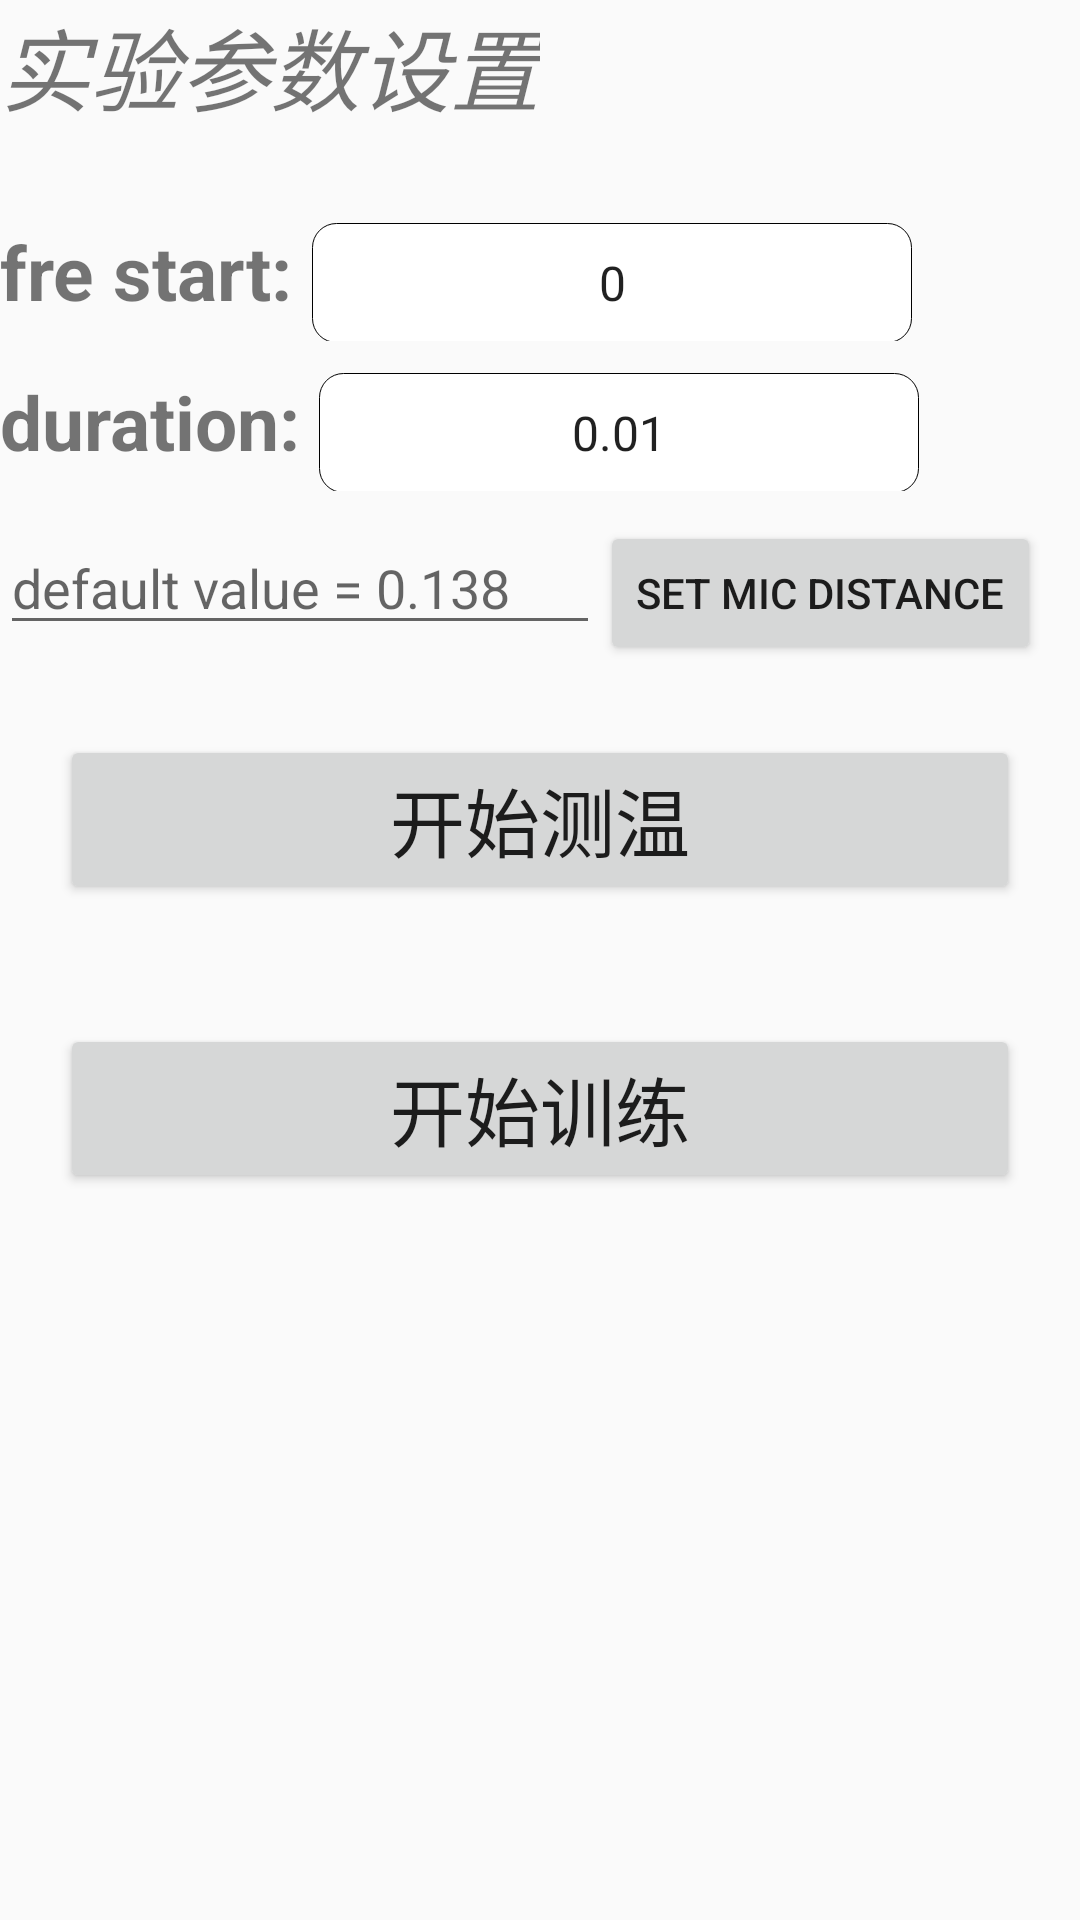

Reconstruct the res/layout file that produces this screen, plus the resources it refers to.
<!-- AndroidManifest.xml: application theme AppTheme -->
<!-- res/layout/activity_config.xml -->
<?xml version="1.0" encoding="utf-8"?>
<LinearLayout
    xmlns:android="http://schemas.android.com/apk/res/android"
    android:layout_width="match_parent"
    android:layout_height="match_parent"
    android:orientation="vertical">
    <TextView
        android:layout_width="wrap_content"
        android:layout_height="wrap_content"
        android:text="实验参数设置"
        android:textStyle="italic"
        android:textSize="30dp"/>
    <LinearLayout
        android:layout_width="wrap_content"
        android:layout_height="wrap_content"
        android:orientation="horizontal"
        android:layout_marginTop="30dp">
        <TextView
            android:layout_width="wrap_content"
            android:layout_height="wrap_content"
            android:text="fre start: "
            android:textStyle="bold"
            android:textSize="25dp"/>
        <Spinner
            android:layout_width="200dp"
            android:layout_height="40dp"
            android:id="@+id/spinner_band"
            android:entries="@array/bandWidth"
            android:textAlignment="center"
            android:background="@drawable/boder"/>
    </LinearLayout>
    <LinearLayout
        android:layout_width="wrap_content"
        android:layout_height="wrap_content"
        android:orientation="horizontal"
        android:layout_marginTop="10dp">
        <TextView
            android:layout_width="wrap_content"
            android:layout_height="wrap_content"
            android:text="duration: "
            android:textStyle="bold"
            android:textSize="25dp"/>
        <Spinner
            android:layout_width="200dp"
            android:layout_height="40dp"
            android:id="@+id/spinner_duration"
            android:entries="@array/duration"
            android:textAlignment="center"
            android:background="@drawable/boder"/>
    </LinearLayout>

    <LinearLayout
        android:layout_width="match_parent"
        android:layout_height="wrap_content"
        android:orientation="horizontal"
        android:layout_marginTop="10dp">

        <EditText
            android:id="@+id/micDistance_input"
            android:hint="default value = 0.138"
            android:layout_width="200dp"
            android:layout_height="wrap_content"
            android:layout_marginBottom="10dp"
            android:ems="8"/>
        <Button
            android:id="@+id/button_set_distance"
            android:layout_width="wrap_content"
            android:layout_height="wrap_content"
            android:text="Set Mic Distance"/>
    </LinearLayout>
    <Button
        android:id="@+id/solution_mixfre"
        android:text="@string/solution_mixfre"
        android:layout_width="match_parent"
        android:layout_height="wrap_content"
        android:textSize="25dp"
        android:layout_margin="20dp"
        android:layout_gravity="center"/>
    <Button
        android:id="@+id/training_btn"
        android:text="开始训练"
        android:layout_width="match_parent"
        android:layout_height="wrap_content"
        android:textSize="25dp"
        android:layout_margin="20dp"
        android:layout_gravity="center"/>
</LinearLayout>
<!-- resources referenced by this layout -->
<resources>
  <string-array name="bandWidth">
          <item>0</item>
          <item>2000</item>
          <item>4000</item>
          <item>6000</item>
          <item>8000</item>
          <item>10000</item>
          <item>12000</item>
          <item>14000</item>
          <item>16000</item>
          <item>18000</item>
          <item>20000</item>
      </string-array>
  <string-array name="duration">
          <item>0.01</item>
          <item>0.02</item>
          <item>0.03</item>
          <item>0.04</item>
          <item>0.05</item>
          <item>0.06</item>
          <item>0.07</item>
          <item>0.08</item>
          <item>0.09</item>
          <item>0.10</item>
      </string-array>
  <!-- drawable boder (drawable) -->
  <?xml version="1.0" encoding="utf-8"?>
  <shape xmlns:android="http://schemas.android.com/apk/res/android">
      <solid
          android:color="#FFFFFF" />
      <stroke
          android:width="0.1dp"
          android:color="#000" />
      <padding
          android:bottom="1dp"
          android:left="0.8dp"
          android:right="0.8dp"
          android:top="1dp" />
      <corners
          android:bottomLeftRadius="8dp"
          android:topLeftRadius="8dp"
          android:bottomRightRadius="8dp"
          android:topRightRadius="8dp">
  
      </corners>
  </shape>
  <string name="solution_mixfre">开始测温</string>
  <style name="AppTheme" parent="Theme.AppCompat.Light.DarkActionBar">
          
          <item name="colorPrimary">@color/colorPrimary</item>
          <item name="colorPrimaryDark">@color/colorPrimaryDark</item>
          <item name="colorAccent">@color/colorAccent</item>
      </style>
  <color name="colorPrimary">#008577</color>
  <color name="colorPrimaryDark">#00574B</color>
  <color name="colorAccent">#D81B60</color>
</resources>
